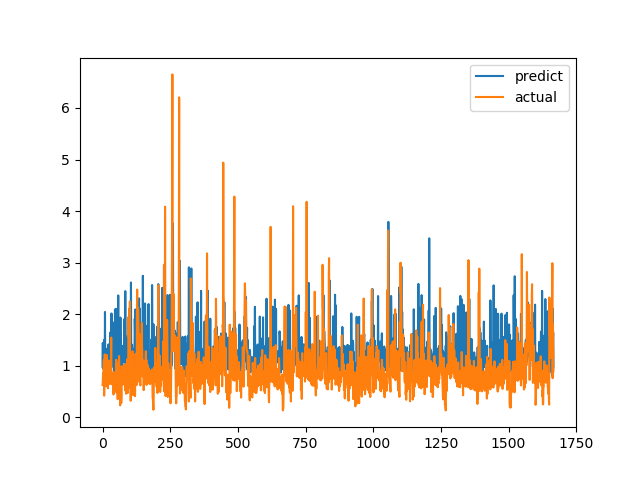

Values plotted in this chart, from the file beside it:
predict, actual
0.9798, 0.6238
1.442, 0.6915
0.9519, 0.8558
1.352, 0.7094
1.047, 1.015
0.9113, 1.116
1.055, 0.4183
1.506, 1.002
0.9559, 1.219
2.042, 1.143
0.8327, 0.6528
1.001, 0.6747
0.9971, 0.601
1.059, 0.6695
0.9591, 0.6538
0.9875, 0.7814
1.129, 1.206
1.33, 0.8469
1.085, 0.8286
0.8485, 0.6482
1.073, 0.5624
0.9874, 0.7183
1.414, 1.1
1.129, 0.9542
1.065, 0.729
1.306, 0.6694
1.268, 0.8631
1.052, 0.6465
1.642, 0.8223
1.156, 0.9236
1.049, 0.8301
1.04, 1.067
1.427, 1.546
2.014, 0.6827
1.611, 0.6386
1.076, 0.6464
1.186, 0.6881
1.072, 0.7274
1.84, 0.65
0.9751, 0.8694
0.9831, 0.4409
1.009, 0.4519
1.015, 0.7575
1.052, 0.4952
0.8936, 0.6851
1.025, 0.7244
2.092, 0.8654
1.151, 0.74
1.05, 0.8071
1.185, 0.8204
2.103, 1.114
1.136, 1.109
1.189, 0.4751
0.9541, 1.039
1.004, 0.9458
1.099, 0.7878
1.27, 0.3505
1.388, 0.9368
2.364, 0.9868
0.9763, 0.647
... 1,607 more rows
